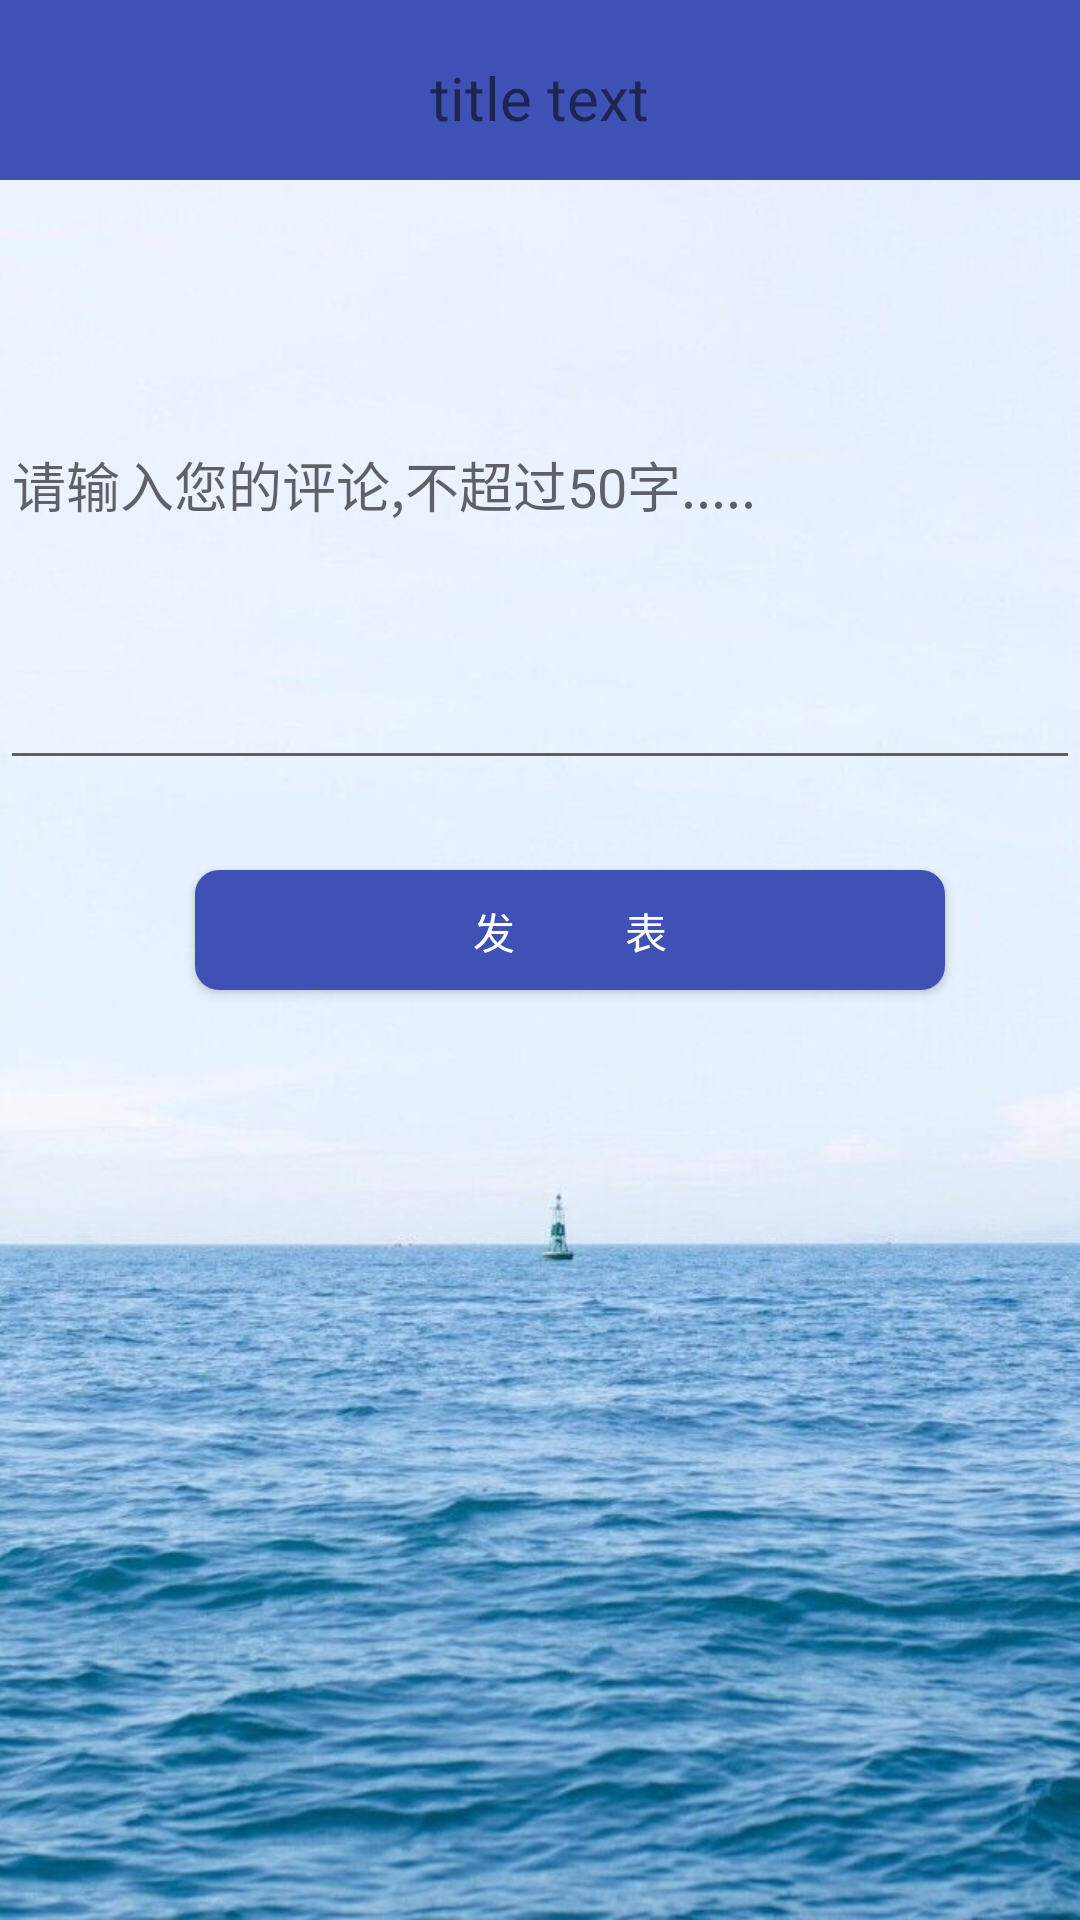

Here is an Android app screen rendered from its layout file. Give the layout XML and the strings, colors and styles it references.
<!-- AndroidManifest.xml: application theme AppTheme -->
<!-- res/layout/activity_comment.xml -->
<?xml version="1.0" encoding="utf-8"?>
<LinearLayout xmlns:android="http://schemas.android.com/apk/res/android"
    android:orientation="vertical" android:layout_width="match_parent"
    android:layout_height="match_parent"
    android:background="@drawable/backmodify">
    <include layout="@layout/titlebar_view" />
<EditText
    android:layout_width="match_parent"
    android:layout_height="200dp"
    android:id="@+id/InputComment"
    android:hint="请输入您的评论,不超过50字....."
    android:maxLength="50"/>
    <Button
        android:layout_marginLeft="65dp"
        android:layout_marginTop="30dp"
        android:layout_marginRight="65dp"
        android:id="@+id/send"
        android:layout_width="250dp"
        android:text="发           表"
        android:textColor="#ffffff"
        android:layout_columnSpan="3"
        android:layout_gravity="fill"
        android:layout_height="40dp"
        android:background="@drawable/shape"/>
</LinearLayout>
<!-- res/layout/titlebar_view.xml (included above) -->
<?xml version="1.0" encoding="utf-8"?>
<RelativeLayout xmlns:android="http://schemas.android.com/apk/res/android"
    android:layout_width="match_parent"
    android:layout_height="60dp"
    android:background="#3F51B5"
    android:orientation="vertical">
    <LinearLayout
        android:layout_width="wrap_content"
        android:layout_height="60dp"

        android:gravity="center_vertical"
        android:orientation="horizontal">
        <ImageButton
            android:id="@+id/backImage"
            android:layout_marginTop="5dp"
            android:layout_width="20dp"
            android:layout_height="20dp"
            android:layout_marginLeft="15dp"

            android:background="@drawable/backimage" />

    </LinearLayout>
    <TextView
        android:paddingTop="5dp"
        android:id="@+id/titlebar_title_tv"
        android:layout_width="wrap_content"
        android:layout_height="wrap_content"
        android:layout_centerInParent="true"
        android:textSize="20dp"
        android:text="title text"/>
    <LinearLayout
        android:layout_width="wrap_content"
        android:layout_height="60dp"

        android:layout_alignParentRight="true"
        android:gravity="center_vertical"
        android:orientation="horizontal">
        <TextView
            android:paddingTop="12dp"
            android:layout_width="wrap_content"
            android:layout_height="wrap_content"
           />
        <ImageButton
            android:paddingTop="12dp"
            android:layout_width="36dp"
            android:layout_height="36dp"
            android:background="#00000000"
            />
    </LinearLayout>
</RelativeLayout>
<!-- resources referenced by this layout -->
<resources>
  <!-- drawable backmodify: jpg bitmap (drawable, 75059 bytes) -->
  <!-- drawable shape (drawable) -->
  <?xml version="1.0" encoding="utf-8"?>
  <shape xmlns:android="http://schemas.android.com/apk/res/android"
      android:shape="rectangle" >
  
      
      <solid android:color="#3f51b5" />
  
      
      
      <corners android:radius="8dip" />
  
      
      <padding
          android:bottom="10dp"
          android:left="10dp"
          android:right="10dp"
          android:top="10dp" />
  </shape>
  <style name="AppTheme" parent="Theme.AppCompat.Light.DarkActionBar">
          
          <item name="colorPrimary">@color/colorPrimary</item>
          <item name="colorPrimaryDark">@color/colorPrimaryDark</item>
          <item name="colorAccent">@color/colorAccent</item>
      </style>
  <color name="colorPrimary">#3F51B5</color>
  <color name="colorPrimaryDark">#303F9F</color>
  <color name="colorAccent">#2248DD</color>
</resources>
